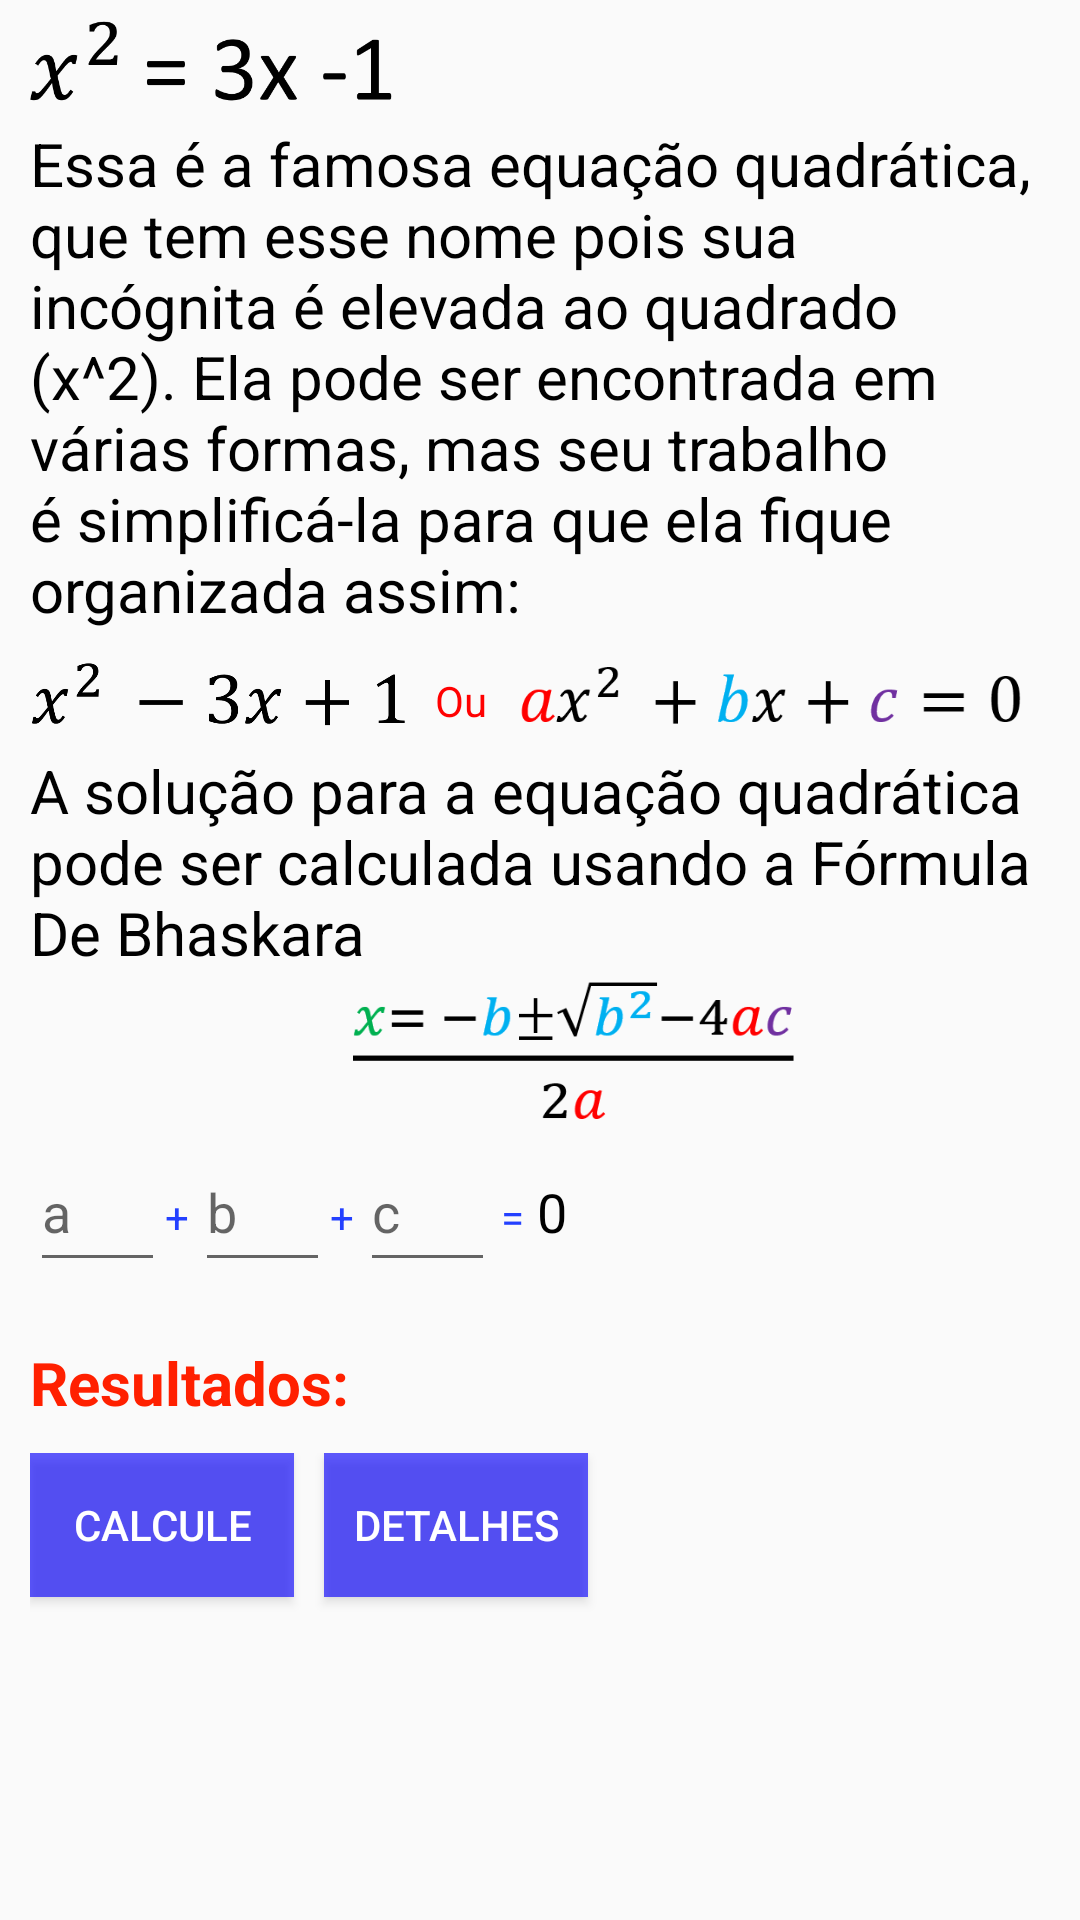

This screen was rendered from an Android layout file. Write that file and the resources it references.
<!-- AndroidManifest.xml: application theme AppTheme -->
<!-- res/layout/activity_bhaskara.xml -->
<?xml version="1.0" encoding="utf-8"?>
<androidx.constraintlayout.widget.ConstraintLayout
    xmlns:android="http://schemas.android.com/apk/res/android"
    xmlns:app="http://schemas.android.com/apk/res-auto"
    xmlns:tools="http://schemas.android.com/tools"
    android:layout_width="match_parent"
    android:layout_height="match_parent">

    <LinearLayout
        android:layout_width="match_parent"
        android:layout_height="match_parent"
        android:orientation="vertical"
        app:layout_constraintStart_toStartOf="parent"
        app:layout_constraintTop_toTopOf="parent">

        <ImageView
            android:id="@+id/id_quadratic_in_disguise"
            android:layout_width="121dp"
            android:layout_height="41dp"
            android:layout_marginStart="10dp"
            android:layout_marginEnd="52dp"
            android:adjustViewBounds="true"
            android:scaleType="fitCenter"
            android:src="@drawable/quadratic_in_disguise"


            app:layout_constraintHorizontal_bias="0.0"
            app:layout_constraintStart_toEndOf="@+id/id_quadratic_in_disguise"
            app:layout_constraintTop_toTopOf="parent" />

        <TextView
            android:id="@+id/textView"
            android:layout_width="match_parent"
            android:layout_height="wrap_content"
            android:layout_marginStart="10dp"
            android:layout_marginEnd="10dp"
            android:text="@string/bhaskara_intro"
            android:textColor="#000000"
            android:textSize="20sp" />

        <androidx.constraintlayout.widget.ConstraintLayout
            android:layout_width="match_parent"
            android:layout_height="match_parent">

            <ImageView
                android:id="@+id/id_quadratic_in_standart"
                android:layout_width="125dp"
                android:layout_height="45dp"
                android:layout_marginStart="10dp"
                android:adjustViewBounds="true"
                android:scaleType="fitCenter"


                android:src="@drawable/quadratic_in_standart"
                app:layout_constraintStart_toStartOf="parent"
                app:layout_constraintTop_toTopOf="parent" />

            <TextView
                android:id="@+id/textView3"
                android:layout_width="wrap_content"
                android:layout_height="wrap_content"
                android:layout_marginStart="10dp"
                android:layout_marginTop="14dp"
                android:text="Ou"
                android:textColor="#FF0000"
                app:layout_constraintStart_toEndOf="@+id/id_quadratic_in_standart"
                app:layout_constraintTop_toTopOf="parent" />

            <ImageView
                android:id="@+id/imageView2"
                android:layout_width="168dp"
                android:layout_height="44dp"
                android:layout_marginStart="10dp"
                app:layout_constraintStart_toEndOf="@+id/textView3"
                app:layout_constraintTop_toTopOf="parent"
                app:srcCompat="@drawable/quadratic_model" />

            <LinearLayout
                android:layout_width="match_parent"
                android:layout_height="match_parent"
                android:layout_marginStart="10dp"
                android:layout_marginEnd="10dp"
                android:layout_marginTop="40dp"
                android:orientation="vertical"
                app:layout_constraintStart_toStartOf="parent"
                app:layout_constraintTop_toTopOf="parent">

                <TextView
                    android:id="@+id/textView4"
                    android:layout_width="wrap_content"
                    android:layout_height="wrap_content"
                    android:text="@string/bhaskara_text1"
                    android:textColor="#000000"
                    android:textSize="20sp" />

                <ImageView
                    android:id="@+id/imageView3"
                    android:layout_width="370dp"
                    android:layout_height="53dp"
                    app:srcCompat="@drawable/quadratic_formula" />

                <LinearLayout
                    android:layout_width="match_parent"
                    android:layout_height="wrap_content"
                    android:orientation="horizontal">

                    <EditText
                        android:id="@+id/slot_a"
                        android:layout_width="45dp"
                        android:layout_height="50dp"
                        android:ems="10"
                        android:hint="a"
                        android:inputType="textShortMessage" />

                    <TextView
                        android:id="@+id/textView5"
                        android:layout_width="10dp"
                        android:layout_height="wrap_content"
                        android:text="+"
                        android:textColor="#2340FF" />

                    <EditText
                        android:id="@+id/slot_b"
                        android:layout_width="45dp"
                        android:layout_height="50dp"
                        android:ems="10"
                        android:hint="b"
                        android:inputType="textShortMessage" />

                    <TextView
                        android:id="@+id/textView6"
                        android:layout_width="10dp"
                        android:layout_height="wrap_content"
                        android:text="+"
                        android:textColor="#2340FF" />

                    <EditText
                        android:id="@+id/slot_c"
                        android:layout_width="45dp"
                        android:layout_height="50dp"
                        android:ems="10"
                        android:hint="c"
                        android:inputType="textShortMessage" />

                    <TextView
                        android:id="@+id/textView7"
                        android:layout_width="10dp"
                        android:layout_height="wrap_content"
                        android:layout_marginLeft="2dp"
                        android:text="="
                        android:textColor="#2340FF" />

                    <TextView
                        android:id="@+id/TextResult"
                        android:layout_width="10dp"
                        android:layout_height="wrap_content"
                        android:layout_marginLeft="2dp"

                        android:ems="10"
                        android:text="0"
                        android:textColor="#000000"
                        android:textSize="18sp" />

                </LinearLayout>

                <LinearLayout
                    android:layout_width="match_parent"
                    android:layout_height="wrap_content"
                    android:orientation="horizontal"
                    android:layout_marginTop="20dp">

                    <TextView
                        android:id="@+id/textView8"
                        android:layout_width="wrap_content"
                        android:layout_height="wrap_content"
                        android:textStyle="bold"
                        android:text="Resultados:"
                        android:textColor="#FF2000"
                        android:textSize="20sp" />

                    <TextView
                        android:id="@+id/id_quadratic_results"
                        android:layout_width="wrap_content"
                        android:layout_height="wrap_content"
                        android:layout_weight="1"
                        android:textColor="#000000"
                        android:textSize="20sp" />
                </LinearLayout>



                <LinearLayout
                    android:layout_marginTop="10dp"
                    android:layout_width="match_parent"
                    android:layout_height="match_parent"
                    android:orientation="horizontal">

                    <Button
                        android:id="@+id/id_quadratic_calcule"
                        android:layout_width="wrap_content"
                        android:layout_height="wrap_content"
                        android:background="@color/azulForte"
                        android:onClick="calculeBhaskara"
                        android:text="Calcule"
                        android:textColor="@color/branco" />
                    <Button
                        android:layout_marginLeft="10dp"
                        android:id="@+id/id_showDetails"
                        android:layout_width="wrap_content"
                        android:layout_height="wrap_content"
                        android:background="@color/azulForte"
                        android:textColor="@color/branco"
                        android:text="detalhes"
                        android:onClick="showDetails"/>
                </LinearLayout>



            </LinearLayout>

        </androidx.constraintlayout.widget.ConstraintLayout>

    </LinearLayout>
</androidx.constraintlayout.widget.ConstraintLayout>
<!-- resources referenced by this layout -->
<resources>
  <color name="azulForte">#A30800FF</color>
  <color name="branco">#FFFFFF</color>
  <!-- drawable quadratic_formula: png bitmap (drawable, 5502 bytes) -->
  <!-- drawable quadratic_in_disguise: png bitmap (drawable, 6056 bytes) -->
  <!-- drawable quadratic_in_standart: png bitmap (drawable, 6611 bytes) -->
  <!-- drawable quadratic_model: png bitmap (drawable, 4969 bytes) -->
  <string name="bhaskara_intro">
          Essa é a famosa equação quadrática, que tem esse nome pois sua incógnita é elevada ao quadrado (x^2).
          Ela pode ser encontrada em várias formas, mas seu trabalho é simplificá-la para que ela fique organizada assim:
      </string>
  <string name="bhaskara_text1">A solução para a equação quadrática pode ser calculada usando a Fórmula De Bhaskara</string>
  <style name="AppTheme" parent="Theme.AppCompat.Light.DarkActionBar">
          
          <item name="colorPrimary">@color/colorPrimary</item>
          <item name="colorPrimaryDark">@color/colorPrimaryDark</item>
          <item name="colorAccent">@color/colorAccent</item>
      </style>
  <color name="colorPrimary">#6200EE</color>
  <color name="colorPrimaryDark">#3700B3</color>
  <color name="colorAccent">#03DAC5</color>
</resources>
